Image classification data set "archive_png" (hzyen/digit_and_symbol_recognition on GitHub). Class labels (10): decimal point, div, equal sign, minus sign, original number, original sign, other number, other sign, plus sign, times.

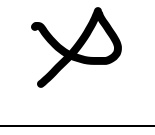
Label: times

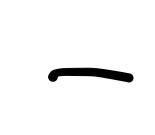
Label: minus sign

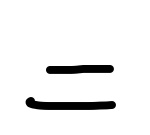
Label: equal sign

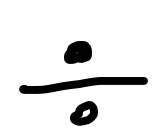
Label: div

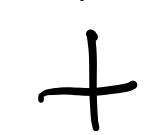
Label: plus sign

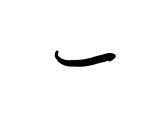
Label: minus sign
